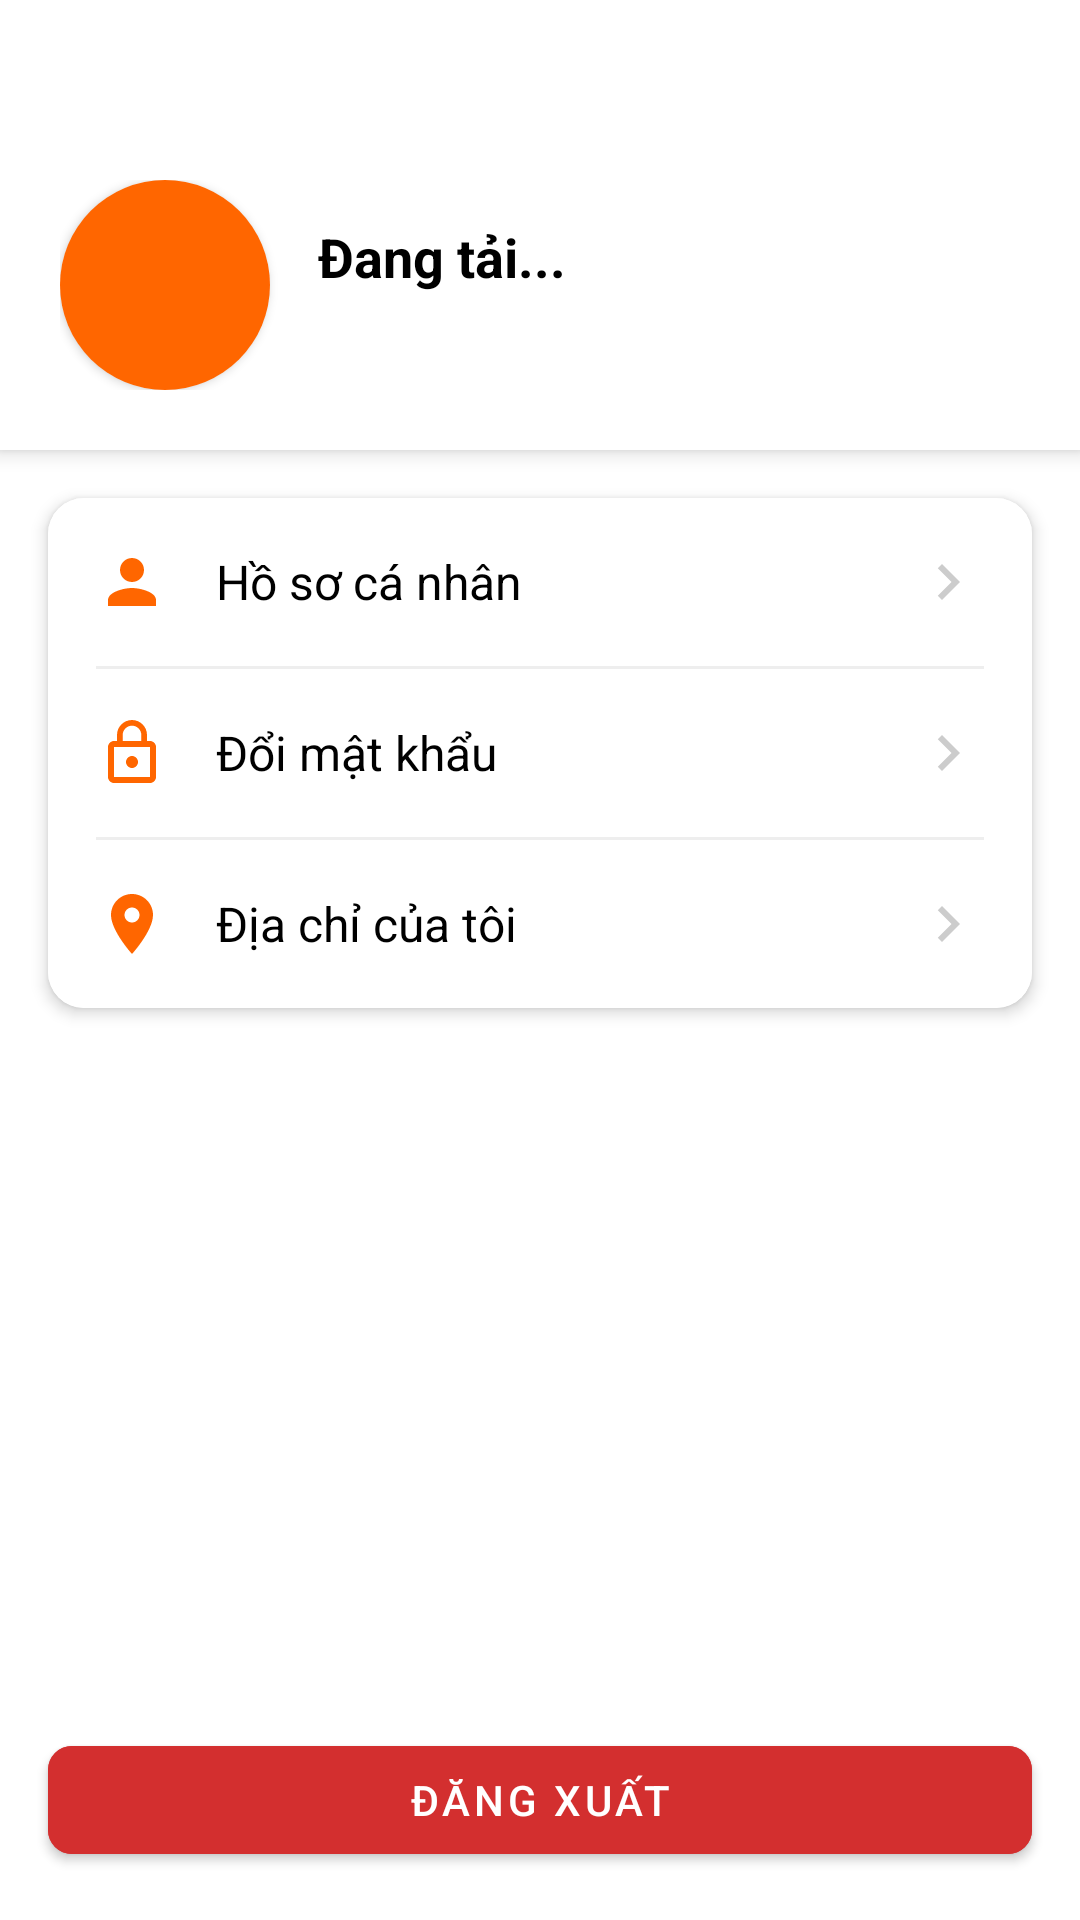

Write the Android layout XML for this screen, with the resource values it uses.
<!-- AndroidManifest.xml: application theme Theme.Mern -->
<!-- res/layout/fragment_profile.xml -->
<?xml version="1.0" encoding="utf-8"?>
<LinearLayout xmlns:android="http://schemas.android.com/apk/res/android"
    xmlns:app="http://schemas.android.com/apk/res-auto"
    xmlns:tools="http://schemas.android.com/tools"
    android:layout_width="match_parent"
    android:layout_height="match_parent"
    android:orientation="vertical"
    android:background="@color/colorBackground"
    android:paddingTop="40dp" tools:context=".ui.profile.ProfileFragment">

    <LinearLayout
        android:layout_width="match_parent"
        android:layout_height="wrap_content"
        android:orientation="horizontal"
        android:gravity="center_vertical"
        android:padding="20dp"
        android:background="@color/white"
        android:elevation="4dp"
        android:layout_marginBottom="16dp"> <androidx.cardview.widget.CardView
        android:layout_width="70dp"
        android:layout_height="70dp"
        app:cardCornerRadius="35dp">

        <ImageView
            android:id="@+id/imgAvatar"
            android:layout_width="match_parent"
            android:layout_height="match_parent"
            android:scaleType="centerCrop"
            android:src="@color/colorPrimary" />
    </androidx.cardview.widget.CardView>

        <LinearLayout
            android:layout_width="match_parent"
            android:layout_height="wrap_content"
            android:orientation="vertical"
            android:layout_marginStart="16dp">

            <TextView
                android:id="@+id/tvUserName"
                android:layout_width="wrap_content"
                android:layout_height="wrap_content"
                android:text="Đang tải..."
                android:textColor="@color/colorTextPrimary"
                android:textSize="18sp"
                android:textStyle="bold"/>

            <TextView
                android:id="@+id/tvUserEmail"
                android:layout_width="wrap_content"
                android:layout_height="wrap_content"
                android:text=""
                android:textColor="@color/colorTextSecondary"
                android:textSize="14sp"/>
        </LinearLayout>
    </LinearLayout>

    <ProgressBar
        android:id="@+id/progressBarProfile"
        android:layout_width="wrap_content"
        android:layout_height="wrap_content"
        android:layout_gravity="center_horizontal"
        android:visibility="gone"/>

    <androidx.cardview.widget.CardView
        android:layout_width="match_parent"
        android:layout_height="wrap_content"
        android:layout_marginHorizontal="16dp"
        app:cardCornerRadius="12dp"
        app:cardElevation="3dp">

        <LinearLayout
            android:layout_width="match_parent"
            android:layout_height="wrap_content"
            android:orientation="vertical"
            android:background="@color/white">

            <TextView
                android:id="@+id/btnEditProfile"
                style="@style/ProfileMenuItem"
                android:text="Hồ sơ cá nhân"
                android:drawableStart="@drawable/ic_profile"
                android:drawableEnd="@drawable/ic_chevron_right" />

            <View android:layout_width="match_parent" android:layout_height="1dp" android:background="#EEEEEE" android:layout_marginHorizontal="16dp"/>

            <TextView
                android:id="@+id/btnChangePassword"
                style="@style/ProfileMenuItem"
                android:text="Đổi mật khẩu"
                android:drawableStart="@drawable/ic_lock"
                android:drawableEnd="@drawable/ic_chevron_right"/>

            <View android:layout_width="match_parent" android:layout_height="1dp" android:background="#EEEEEE" android:layout_marginHorizontal="16dp"/>

            <TextView
                android:id="@+id/btnAddress"
                style="@style/ProfileMenuItem"
                android:text="Địa chỉ của tôi"
                android:drawableStart="@drawable/ic_location"
                android:drawableEnd="@drawable/ic_chevron_right"/>

        </LinearLayout>
    </androidx.cardview.widget.CardView>

    <Space
        android:layout_width="match_parent"
        android:layout_height="0dp"
        android:layout_weight="1"/>

    <com.google.android.material.button.MaterialButton
        android:id="@+id/btnLogout"
        android:layout_width="match_parent"
        android:layout_height="wrap_content"
        android:text="Đăng xuất"
        android:backgroundTint="#D32F2F"
        app:cornerRadius="8dp"
        android:textColor="@color/white"
        android:layout_margin="16dp"/>

</LinearLayout>
<!-- resources referenced by this layout -->
<resources>
  <color name="colorBackground">#FFFFFF</color>
  <color name="colorPrimary">#FF6600</color>
  <color name="colorTextPrimary">#FF000000</color>
  <color name="colorTextSecondary">#8A000000</color>
  <color name="white">#FFFFFFFF</color>
  <!-- drawable ic_chevron_right (drawable) -->
  <?xml version="1.0" encoding="utf-8"?>
  <vector xmlns:android="http://schemas.android.com/apk/res/android"
      android:width="24dp" android:height="24dp"
      android:viewportWidth="24" android:viewportHeight="24">
      <path android:fillColor="#CCCCCC" android:pathData="M10,6L8.59,7.41 13.17,12l-4.58,4.59L10,18l6,-6z"/>
  </vector>
  <!-- drawable ic_location (drawable) -->
  <?xml version="1.0" encoding="utf-8"?>
  <vector xmlns:android="http://schemas.android.com/apk/res/android"
      android:width="24dp" android:height="24dp"
      android:viewportWidth="24" android:viewportHeight="24">
      <path android:fillColor="#FF6600" android:pathData="M12,2C8.13,2 5,5.13 5,9c0,5.25 7,13 7,13s7,-7.75 7,-13c0,-3.87 -3.13,-7 -7,-7zM12,11.5c-1.38,0 -2.5,-1.12 -2.5,-2.5s1.12,-2.5 2.5,-2.5 2.5,1.12 2.5,2.5 -1.12,2.5 -2.5,2.5z"/>
  </vector>
  <!-- drawable ic_lock (drawable) -->
  <?xml version="1.0" encoding="utf-8"?>
  <vector xmlns:android="http://schemas.android.com/apk/res/android"
      android:width="24dp" android:height="24dp"
      android:viewportWidth="24" android:viewportHeight="24">
      <path android:fillColor="#FF6600" android:pathData="M18,8h-1V6c0,-2.76 -2.24,-5 -5,-5S7,3.24 7,6v2H6c-1.1,0 -2,0.9 -2,2v10c0,1.1 0.9,2 2,2h12c1.1,0 2,-0.9 2,-2V10c0,-1.1 -0.9,-2 -2,-2zM8.9,6c0,-1.71 1.39,-3.1 3.1,-3.1s3.1,1.39 3.1,3.1v2H8.9V6zM18,20H6V10h12V20zM12,17c-1.1,0 -2,-0.9 -2,-2s0.9,-2 2,-2 2,0.9 2,2 -0.9,2 -2,2z"/>
  </vector>
  <!-- drawable ic_profile (drawable) -->
  <?xml version="1.0" encoding="utf-8"?>
  <vector xmlns:android="http://schemas.android.com/apk/res/android"
      android:width="24dp" android:height="24dp"
      android:viewportWidth="24" android:viewportHeight="24">
      <path
          android:fillColor="@color/colorPrimary"
          android:pathData="M12,12c2.21,0 4,-1.79 4,-4s-1.79,-4 -4,-4 -4,1.79 -4,4 1.79,4 4,4zM12,14c-2.67,0 -8,1.34 -8,4v2h16v-2c0,-2.66 -5.33,-4 -8,-4z"/>
  </vector>
  <style name="ProfileMenuItem">
          <item name="android:layout_width">match_parent</item>
          <item name="android:layout_height">wrap_content</item>
          <item name="android:padding">16dp</item>
          <item name="android:gravity">center_vertical</item>
          <item name="android:textSize">16sp</item>
          <item name="android:textColor">@color/colorTextPrimary</item>
          <item name="android:drawablePadding">16dp</item>
          <item name="android:background">?attr/selectableItemBackground</item>
      </style>
  <style name="Theme.Mern" parent="Theme.MaterialComponents.DayNight.NoActionBar">
          <item name="colorPrimary">@color/colorPrimary</item>
          <item name="colorPrimaryVariant">@color/colorPrimaryDark</item>
          <item name="colorOnPrimary">@color/white</item>
          <item name="colorSecondary">@color/colorPrimary</item>
          <item name="colorSecondaryVariant">@color/colorPrimaryDark</item>
          <item name="colorOnSecondary">@color/black</item>
          <item name="android:statusBarColor">@color/colorBackground</item>
          <item name="android:windowLightStatusBar">true</item>
          <item name="android:windowBackground">@color/colorBackground</item>
      </style>
  <color name="colorPrimaryDark">#E65C00</color>
  <color name="black">#FF000000</color>
</resources>
